Run: headless pygame with SDL's dummy video driver; simulated clock (each Clock.tick advances the game by its frame time, no real sleeping); random seed 0; keys injected as events and as key.get_pressed() state; no mouse input.
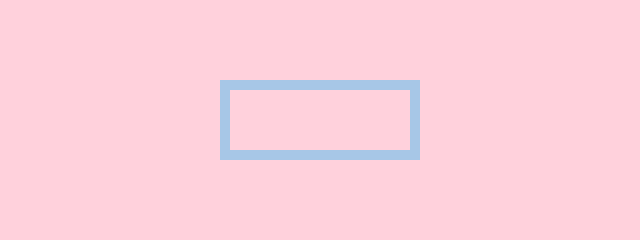
Frame 1 of 4 · flips 1–60 · no input
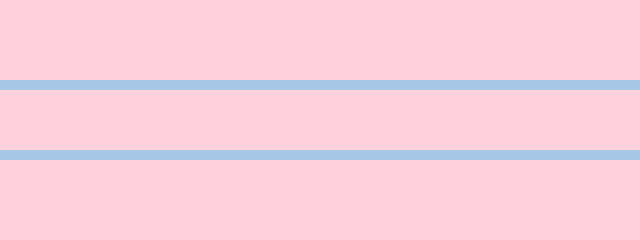
Frame 2 of 4 · flips 61–180 · tapped SPACE, RETURN · held RIGHT (→), D
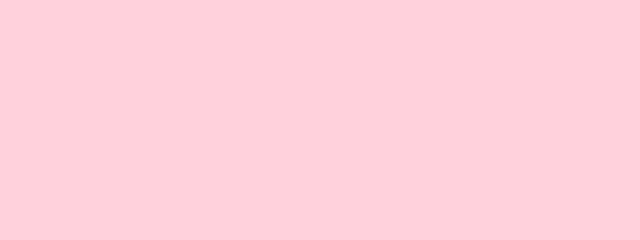
Frame 3 of 4 · flips 181–300 · held DOWN (↓), S
Frame 4 of 4 · flips 301–420 · held LEFT (←), A, UP (↑), W · screen same as frame 1, image omitted

The pygame program that drew these frames:

# Version 2 allows rectangle to be reshaped continously with arrow keys being pressed down + removes original rect

import pygame
from pygame.locals import *

pygame.init()

# Screen
screen = pygame.display.set_mode((640, 240))
pygame.display.set_caption("Resize Rectangle")

# Colors
PINK = (255, 209, 220)
BLUE = (167, 199, 231)

# Rectangles
rect0 = pygame.Rect(220, 80, 200, 80)  # reference (original)

# Clock
clock = pygame.time.Clock()

running = True
while running:

    for event in pygame.event.get():    # collects user input events
        if event.type == QUIT:
            running = False

    keys = pygame.key.get_pressed()

    if keys [K_LEFT]:
        rect0.inflate_ip(-10, 0)      # move left at x - 5
    if keys [K_RIGHT]:
        rect0.inflate_ip(10, 0)      # move right at x +
    if keys [K_UP]:
        rect0.inflate_ip(0, -10)     # move up at y -
    if keys [K_DOWN]:
        rect0.inflate_ip(0, 10)      # move down at y + 
    
    rect0.width = max(rect0.width, 10)   
    rect0.height = max(rect0.height, 10) 

    # Draw
    screen.fill(PINK)
    pygame.draw.rect(screen, BLUE, rect0, 10) 

    pygame.display.flip()
    clock.tick(60)

pygame.quit()
